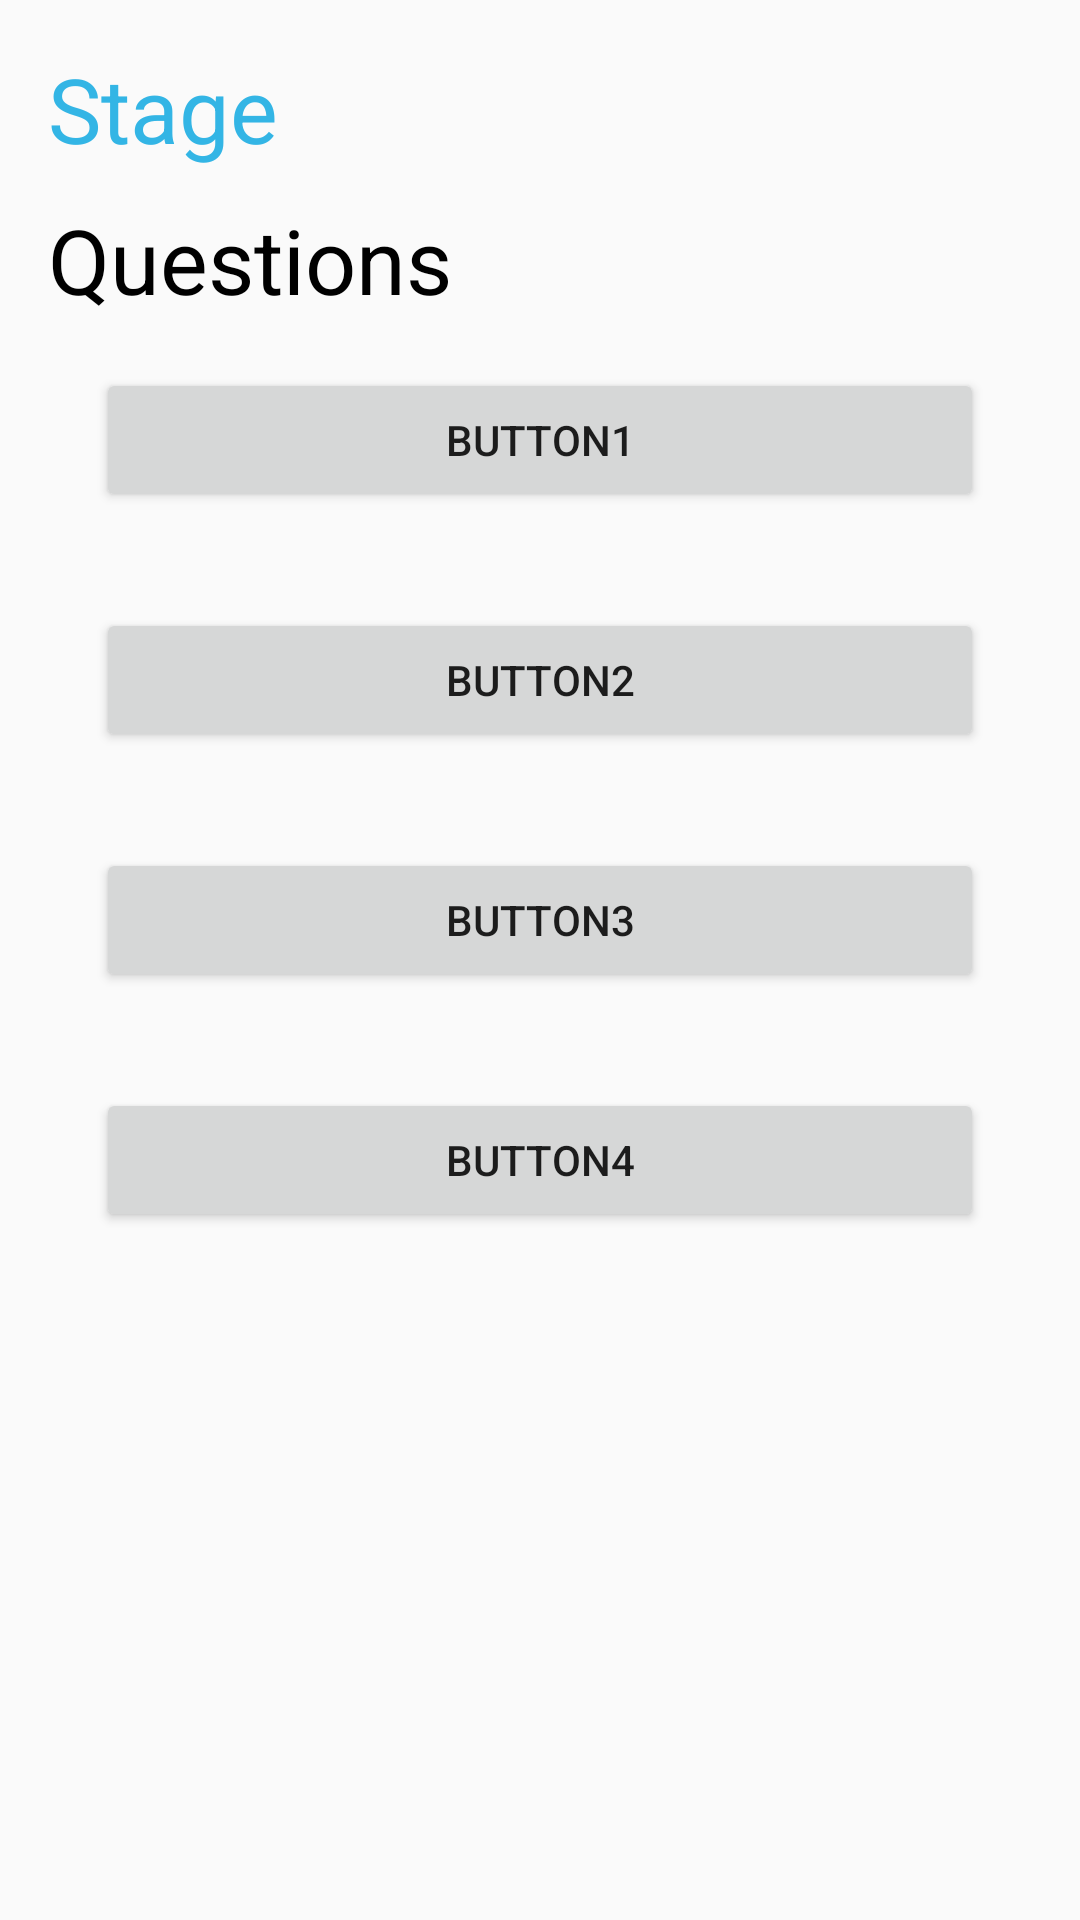

Here is an Android app screen rendered from its layout file. Give the layout XML and the strings, colors and styles it references.
<!-- AndroidManifest.xml: application theme Theme.DzAndroidL3 -->
<!-- res/layout/activity_game.xml -->
<?xml version="1.0" encoding="utf-8"?>
<LinearLayout xmlns:android="http://schemas.android.com/apk/res/android"
    xmlns:app="http://schemas.android.com/apk/res-auto"
    xmlns:tools="http://schemas.android.com/tools"
    android:layout_width="match_parent"
    android:orientation="vertical"
    android:padding="16dp"
    android:background="@drawable/level"
    android:layout_height="match_parent"
    tools:context=".GameActivity">

    <TextView
        android:id="@+id/level_tv"
        android:layout_width="wrap_content"
        android:layout_height="wrap_content"
        android:text="Stage"
        android:textColor="@android:color/holo_blue_light"
        android:textSize="30sp"/>

    <TextView
        android:id="@+id/question_tv"
        android:layout_width="wrap_content"
        android:layout_height="wrap_content"
        android:gravity="center"
        android:layout_marginTop="10dp"
        android:text="Questions"
        android:textColor="@android:color/black"
        android:textSize="30sp"/>

    <Button
        android:id="@+id/first_answer"
        android:layout_width="match_parent"
        android:layout_height="wrap_content"
        android:gravity="center"
        android:layout_margin="16dp"
        android:text="button1" />
    <Button
        android:id="@+id/second_answer"
        android:layout_width="match_parent"
        android:layout_height="wrap_content"
        android:gravity="center"
        android:layout_margin="16dp"
        android:text="button2" />
    <Button
        android:id="@+id/third_answer"
        android:layout_width="match_parent"
        android:layout_height="wrap_content"
        android:gravity="center"
        android:layout_margin="16dp"
        android:text="button3" />
    <Button
        android:id="@+id/four_answer"
        android:layout_width="match_parent"
        android:layout_height="wrap_content"
        android:gravity="center"
        android:layout_margin="16dp"
        android:text="button4" />

</LinearLayout>
<!-- resources referenced by this layout -->
<resources>
  <style name="Theme.DzAndroidL3" parent="Theme.AppCompat.Light.NoActionBar">
          
          <item name="colorPrimary">@color/purple_500</item>
          <item name="colorPrimaryVariant">@color/purple_700</item>
          <item name="colorOnPrimary">@color/white</item>
          
          <item name="colorSecondary">@color/teal_200</item>
          <item name="colorSecondaryVariant">@color/teal_700</item>
          <item name="colorOnSecondary">@color/black</item>
          
          <item name="android:statusBarColor" tools:targetApi="l">?attr/colorPrimaryVariant</item>
          
      </style>
  <!-- not gathered from this repository: default colours our renderer supplied (Android Studio template values) -->
  <color name="purple_500">#FF6200EE</color>
  <color name="purple_700">#FF3700B3</color>
  <color name="teal_200">#FF03DAC5</color>
  <color name="teal_700">#FF018786</color>
  <color name="black">#FF000000</color>
  <color name="white">#FFFFFFFF</color>
</resources>
